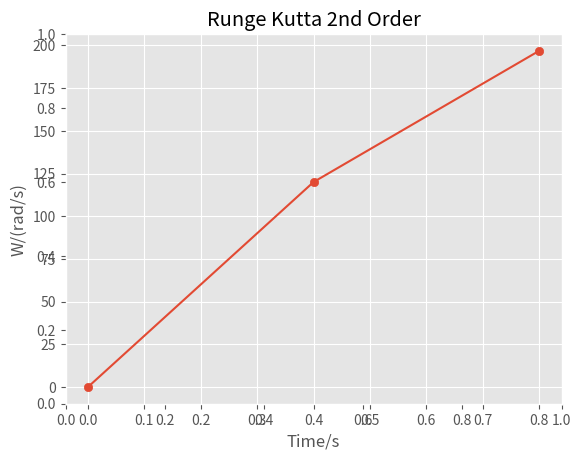

Write the Python code that produced this figure.
import numpy as np
import matplotlib.pyplot as plt

print("Quiz 2: Number 3")
print("================================")

# dw/dt function
def dwdt(t, w):
    return 1000 - 3*w

# create empty array to store each step's values
x = [0, 0.4, 0.8]
y = [0]

# runge kutta 2nd order function
def rungeKutta(t0, w0, t_final, h):
    # Count number of iterations using step size
    n = round((t_final - t0) / h);
    # Iterate for number of iterations
    w = w0;
    for i in range(1, n + 1):
        # Apply Runge Kutta Formulas to find next value of w
        k1 = h * dwdt(t0, w);
        k2 = h * dwdt(t0 + 0.5 * h, w + 0.5 * k1);

        # Update next value of w and add it to array y
        w = w + (1.0 / 6.0) * (k1 + 2 * k2);
        y.append(w)
        # Update next value of t
        t0 = t0 + h;

    return w;

# 2nd Order Runge kutta approximation
ans = rungeKutta(0, 0, 0.8, 0.4)
print("2nd Order Runge kutta approximation is =", ans);

exact_value = 303.09
print("The exact value of w(0.8) =", exact_value);

# calculating absolute true error function
def error(ans, exact_value):
    return abs(exact_value - ans)

# calculating relative true error function as percentage
def relativeTrueError(ans, exact_value):
    return (error(ans, exact_value)*100)/exact_value

print("The relative true error is: ", relativeTrueError(ans, exact_value), "%")

# plot the graph
plot_x = np.array(x).reshape(-1, 1)
plot_y = np.array(y)

plt.style.use('ggplot')
fig = plt.figure("Christensen Mario Frans"); plt.clf()
plt.title("Runge Kutta 2nd Order")

ax = fig.add_subplot(1, 1, 1)
ax.scatter(plot_x, plot_y)
plt.xlabel("Time/s")
plt.ylabel("W/(rad/s)")
ax.plot(plot_x, plot_y)
plt.show()